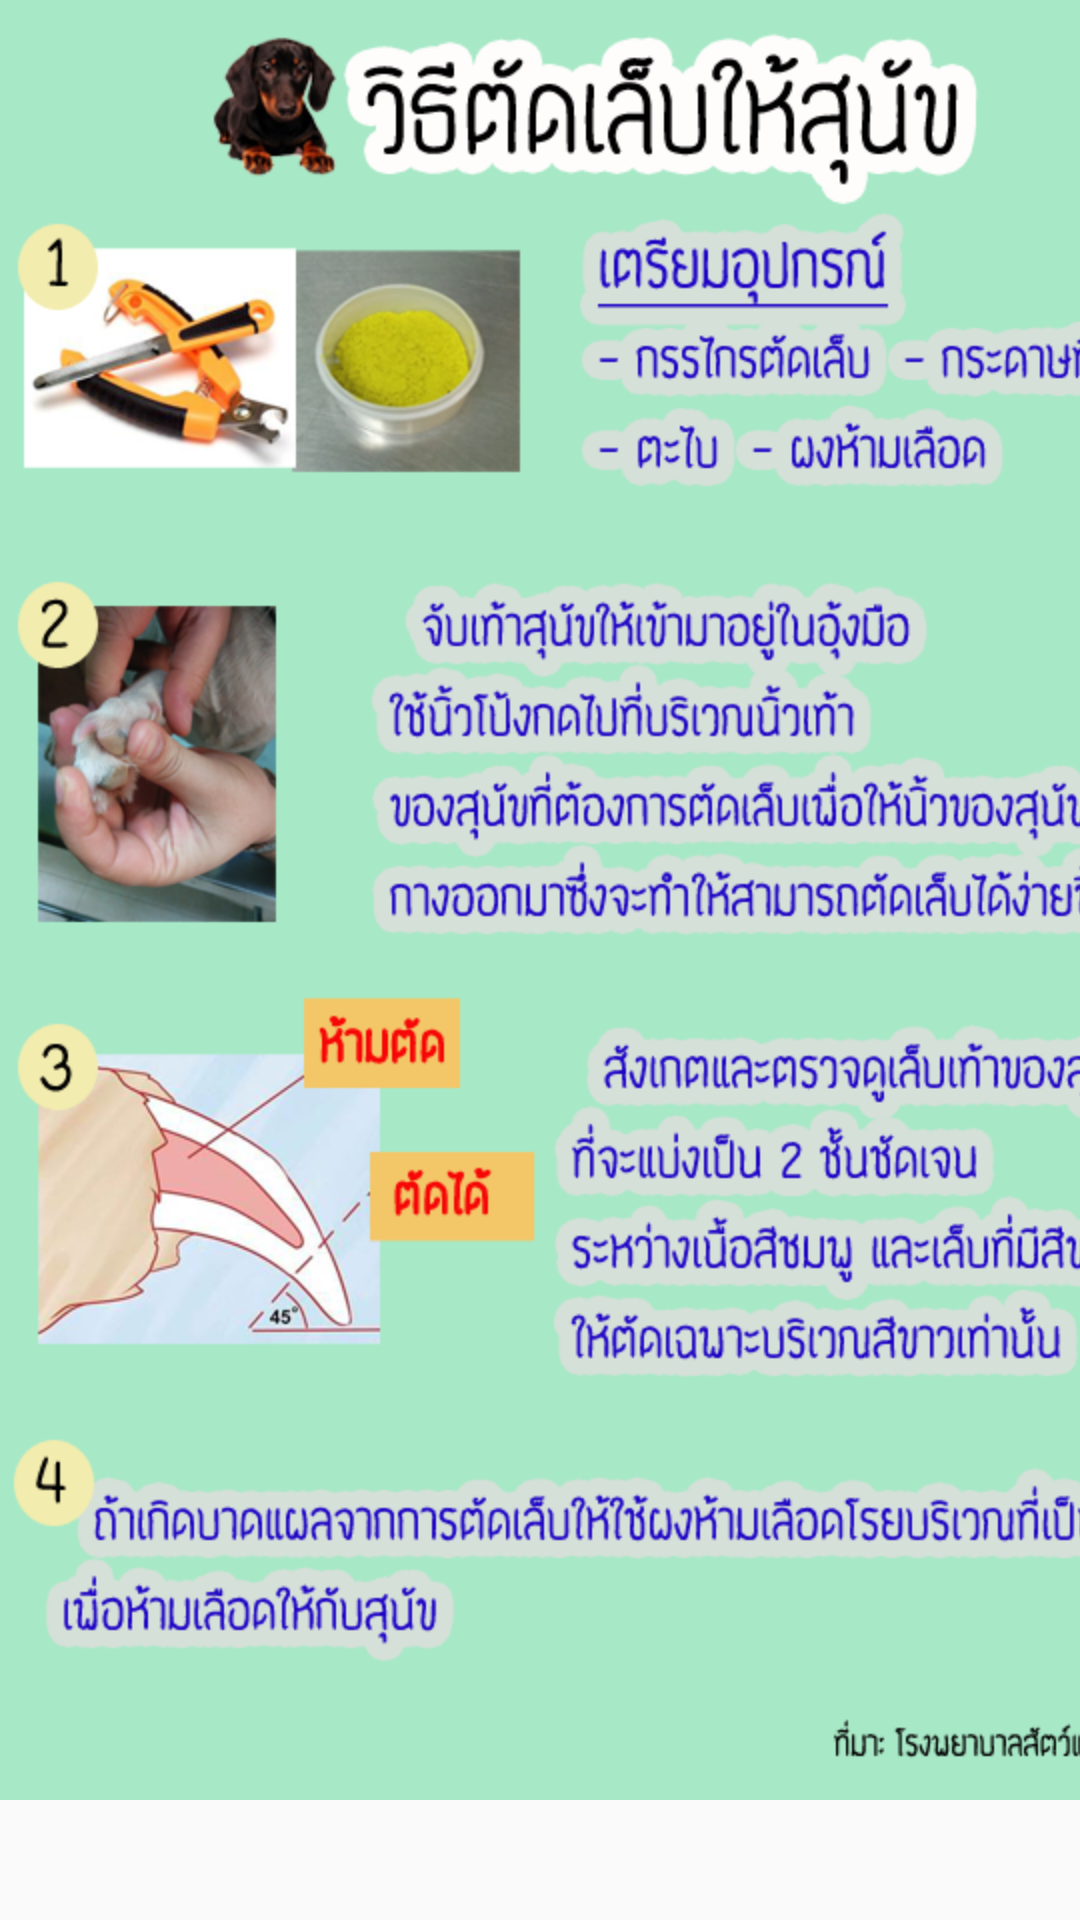

Here is an Android app screen rendered from its layout file. Give the layout XML and the strings, colors and styles it references.
<!-- AndroidManifest.xml: application theme AppTheme -->
<!-- res/layout/activity_detail_tip.xml -->
<FrameLayout xmlns:android="http://schemas.android.com/apk/res/android"
    xmlns:tools="http://schemas.android.com/tools"
    android:layout_width="match_parent"
    android:layout_height="match_parent"
    tools:context="${relativePackage}.${activityClass}" >

    <ImageView
        android:id="@+id/imgTip"
        android:layout_width="match_parent"
        android:layout_height="match_parent"
        android:layout_alignParentBottom="true"
        android:layout_alignParentLeft="true"
        android:adjustViewBounds="true"
        android:scaleType="matrix"
        android:src="@drawable/tip4"/>

</FrameLayout>
<!-- resources referenced by this layout -->
<resources>
  <!-- drawable tip4: png bitmap (drawable-hdpi, 247061 bytes) -->
  <style name="AppTheme" parent="AppBaseTheme">
          
      </style>
  <style name="AppBaseTheme" parent="Theme.AppCompat.Light">
          
      </style>
</resources>
